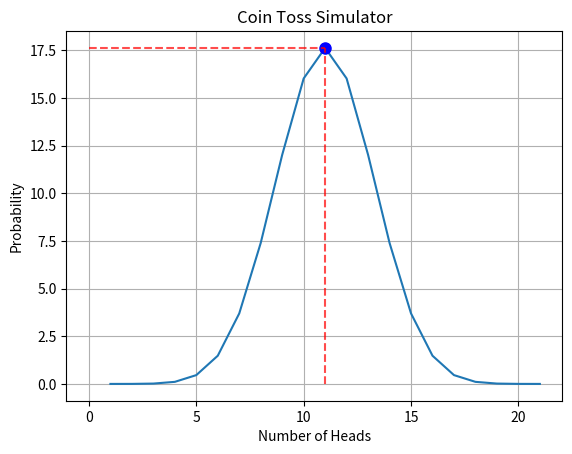

Generate this figure with matplotlib:
import math as m
import matplotlib.pyplot as plt
import numpy as np


plt.title("Coin Toss Simulator")
prob = []
number=[]
n =0
while n<=20: 
    combinations = (m.factorial(20))/(m.factorial(n)*m.factorial(20-n))
    n+=1
    r= ((((0.5)**20)*combinations)*100)
    prob.append(r)
    number.append(n)

x = number
y = prob

max_idx = np.argmax(y)  
x_max = x[max_idx]
y_max = y[max_idx]

plt.plot(x,y)
plt.grid()
plt.plot(x_max, y_max, marker="o", color="blue", markersize=8, label="Global Maxima")
plt.vlines(x=x_max, ymin=0, ymax=y_max, colors="red", linestyles="dashed", alpha=0.7)
plt.hlines(y=y_max, xmin=0, xmax=x_max, colors="red", linestyles="dashed", alpha=0.7)
plt.xlabel("Number of Heads")
plt.ylabel("Probability")
plt.show()
 
